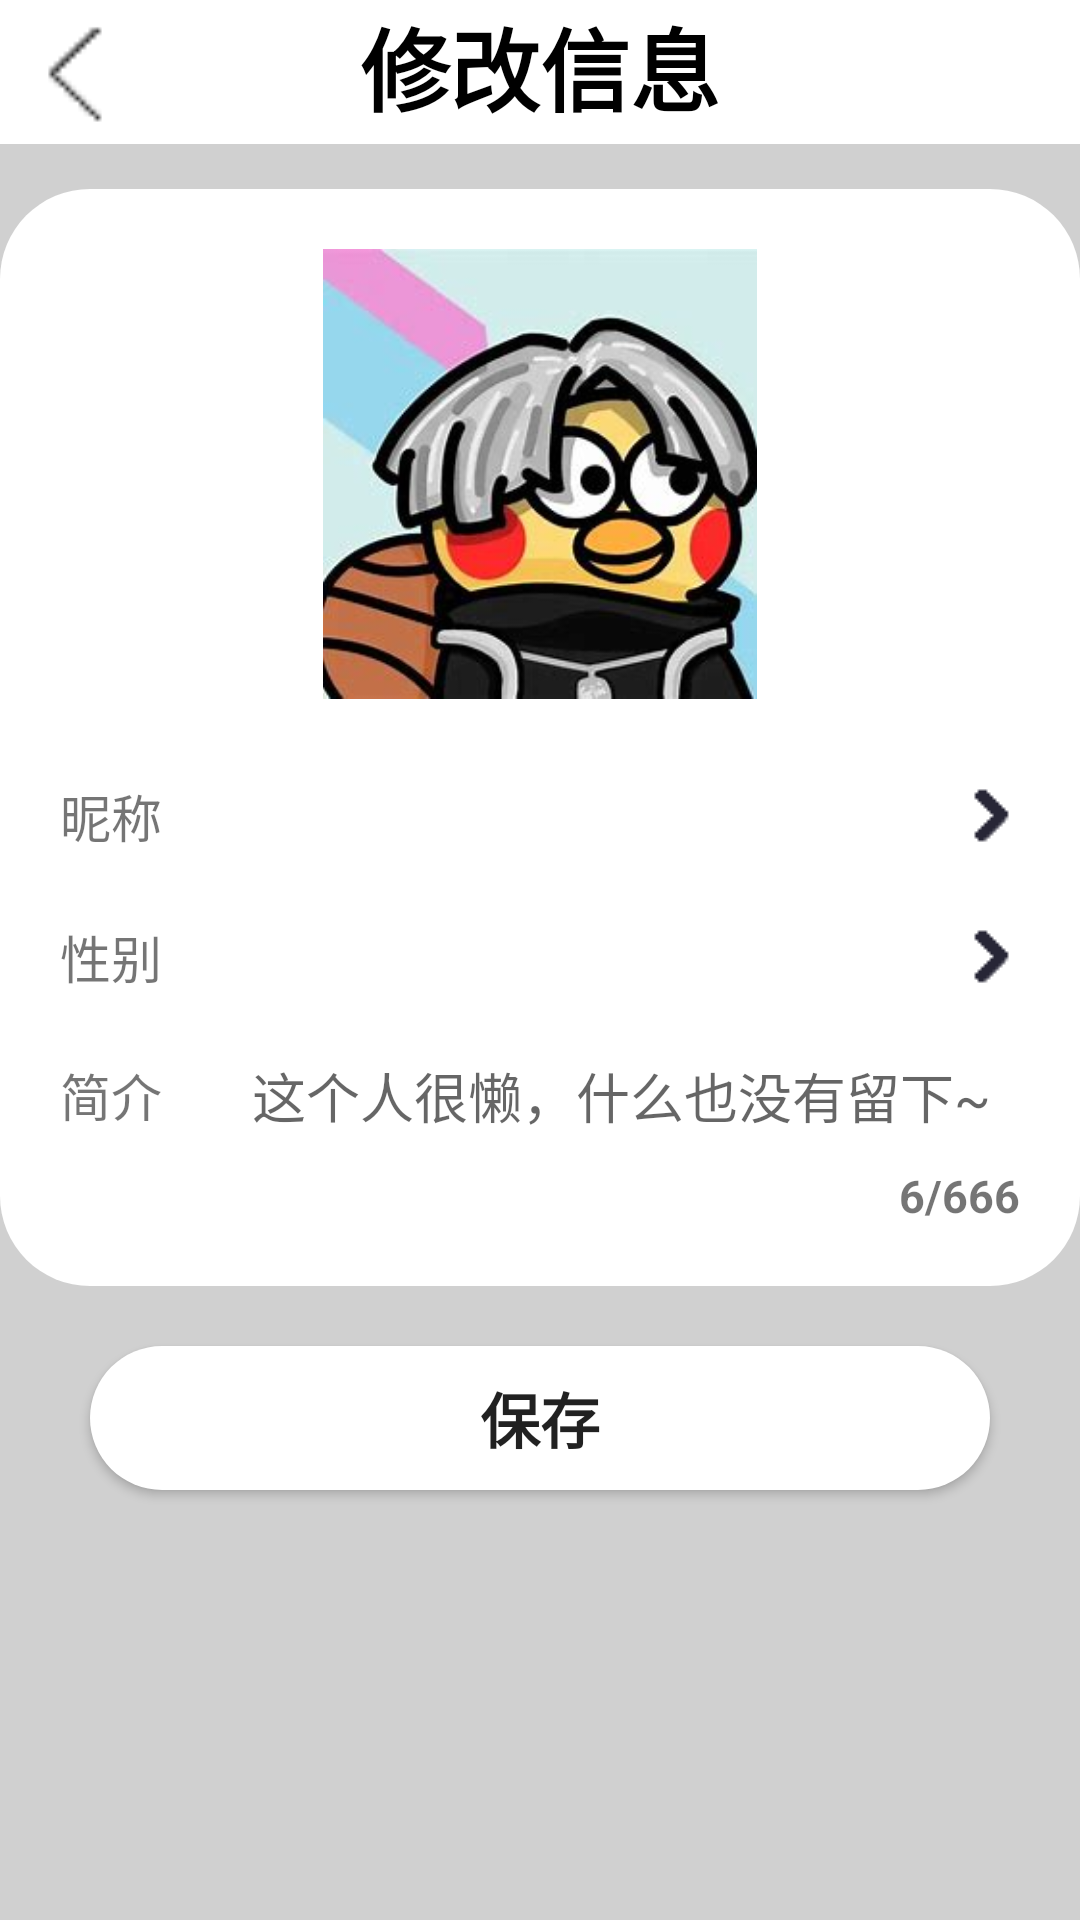

Here is an Android app screen rendered from its layout file. Give the layout XML and the strings, colors and styles it references.
<!-- AndroidManifest.xml: application theme Theme.CampusWindow -->
<!-- res/layout/activity_edit_user_data.xml -->
<?xml version="1.0" encoding="utf-8"?>
<RelativeLayout xmlns:android="http://schemas.android.com/apk/res/android"
    xmlns:app="http://schemas.android.com/apk/res-auto"
    xmlns:tools="http://schemas.android.com/tools"
    android:layout_width="match_parent"
    android:layout_height="match_parent"
    tools:context=".EditUserDataActivity"
    android:background="@color/gray">
    <RelativeLayout
        android:id="@+id/r1"
        android:layout_width="match_parent"
        android:layout_height="wrap_content"
        android:background="@color/white"
        android:gravity="center"
        android:ignoreGravity="@id/edit_user_data_back_btn">
        <Button
            android:id="@+id/edit_user_data_back_btn"
            android:layout_alignParentLeft="true"
            android:layout_width="50dp"
            android:layout_height="wrap_content"
            android:background="@drawable/angle_brackets_left"/>
        <TextView
            android:layout_width="wrap_content"
            android:layout_height="wrap_content"
            android:text="修改信息"
            android:textSize="30dp"
            android:textStyle="bold"
            android:textColor="@color/black"/>
    </RelativeLayout>
    <LinearLayout
        android:id="@+id/r2"
        android:layout_below="@+id/r1"
        android:layout_marginTop="15dp"
        android:layout_width="match_parent"
        android:layout_height="wrap_content"
        android:background="@drawable/shape_10dp_all_corners"
        android:orientation="vertical"
        android:padding="20dp">
        <ImageView
            android:id="@+id/edit_user_img"
            android:layout_gravity="center"
            android:layout_width="150dp"
            android:layout_height="150dp"
            android:src="@mipmap/ikun"/>
        <LinearLayout
            android:layout_marginTop="25dp"
            android:layout_width="match_parent"
            android:layout_height="wrap_content">
            <TextView
                android:layout_width="0dp"
                android:layout_height="wrap_content"
                android:layout_weight="2"
                android:text="昵称"
                android:textSize="17dp"/>
            <TextView
                android:id="@+id/edit_user_name"
                android:layout_width="0dp"
                android:layout_height="wrap_content"
                android:layout_weight="8"
                android:textSize="20dp"
                android:drawableRight="@drawable/rightarrow3"/>
        </LinearLayout>
        <LinearLayout
            android:layout_marginTop="20dp"
            android:layout_width="match_parent"
            android:layout_height="wrap_content">
            <TextView
                android:layout_width="0dp"
                android:layout_height="wrap_content"
                android:layout_weight="2"
                android:text="性别"
                android:textSize="17dp"/>
            <TextView
                android:id="@+id/edit_user_sex"
                android:layout_width="0dp"
                android:layout_height="wrap_content"
                android:layout_weight="8"
                android:textSize="20dp"
                android:drawableRight="@drawable/rightarrow3"/>
        </LinearLayout>
        <LinearLayout
            android:layout_marginTop="20dp"
            android:layout_width="match_parent"
            android:layout_height="wrap_content">
            <TextView
                android:layout_width="0dp"
                android:layout_height="wrap_content"
                android:layout_weight="2"
                android:text="简介"
                android:textSize="17dp"/>
            <EditText
                android:id="@+id/edit_user_label"
                android:layout_width="0dp"
                android:layout_height="wrap_content"
                android:layout_weight="8"
                android:background="@null"
                android:maxLength="100"
                android:hint="这个人很懒，什么也没有留下~"/>
        </LinearLayout>

        <TextView
            android:id="@+id/edit_user_label_num"
            android:layout_marginTop="10dp"
            android:gravity="right"
            android:layout_width="match_parent"
            android:layout_height="wrap_content"
            android:textSize="15dp"
            android:textStyle="bold"
            android:text="6/666"/>
    </LinearLayout>
    <Button
        android:layout_centerHorizontal="true"
        android:layout_below="@+id/r2"
        android:id="@+id/edit_user_data_save_btn"
        android:layout_width="300dp"
        android:layout_height="wrap_content"
        android:background="@drawable/shape_10dp_all_corners"
        android:text="保存"
        android:textSize="20dp"
        android:textStyle="bold"
        android:layout_marginTop="20dp"/>
</RelativeLayout>
<!-- resources referenced by this layout -->
<resources>
  <color name="black">#FF000000</color>
  <color name="gray">#D0D0D0</color>
  <color name="white">#FFFFFFFF</color>
  <!-- drawable angle_brackets_left: png bitmap (drawable, 241 bytes) -->
  <!-- drawable rightarrow3: png bitmap (drawable, 213 bytes) -->
  <!-- drawable shape_10dp_all_corners (drawable) -->
  <?xml version="1.0" encoding="utf-8"?>
  <shape xmlns:android="http://schemas.android.com/apk/res/android"
      android:shape="rectangle">
      <solid android:color="@color/white"/>
      <corners
          android:topLeftRadius="30dp"
          android:topRightRadius="30dp"
          android:bottomLeftRadius="30dp"
          android:bottomRightRadius="30dp"/>
  </shape>
  <!-- mipmap ikun: png bitmap (mipmap-xhdpi, 13932 bytes) -->
  <style name="Theme.CampusWindow" parent="Theme.MaterialComponents.Light.NoActionBar.Bridge">
          
          <item name="colorPrimary">@color/purple_500</item>
          <item name="colorPrimaryVariant">@color/purple_700</item>
          <item name="colorOnPrimary">@color/white</item>
          
          <item name="colorSecondary">@color/teal_200</item>
          <item name="colorSecondaryVariant">@color/teal_700</item>
          <item name="colorOnSecondary">@color/black</item>
          
          <item name="android:statusBarColor">?attr/colorPrimaryVariant</item>
          
      </style>
  <color name="purple_500">#FF6200EE</color>
  <color name="purple_700">#FF3700B3</color>
  <color name="teal_200">#FF03DAC5</color>
  <color name="teal_700">#FF018786</color>
</resources>
